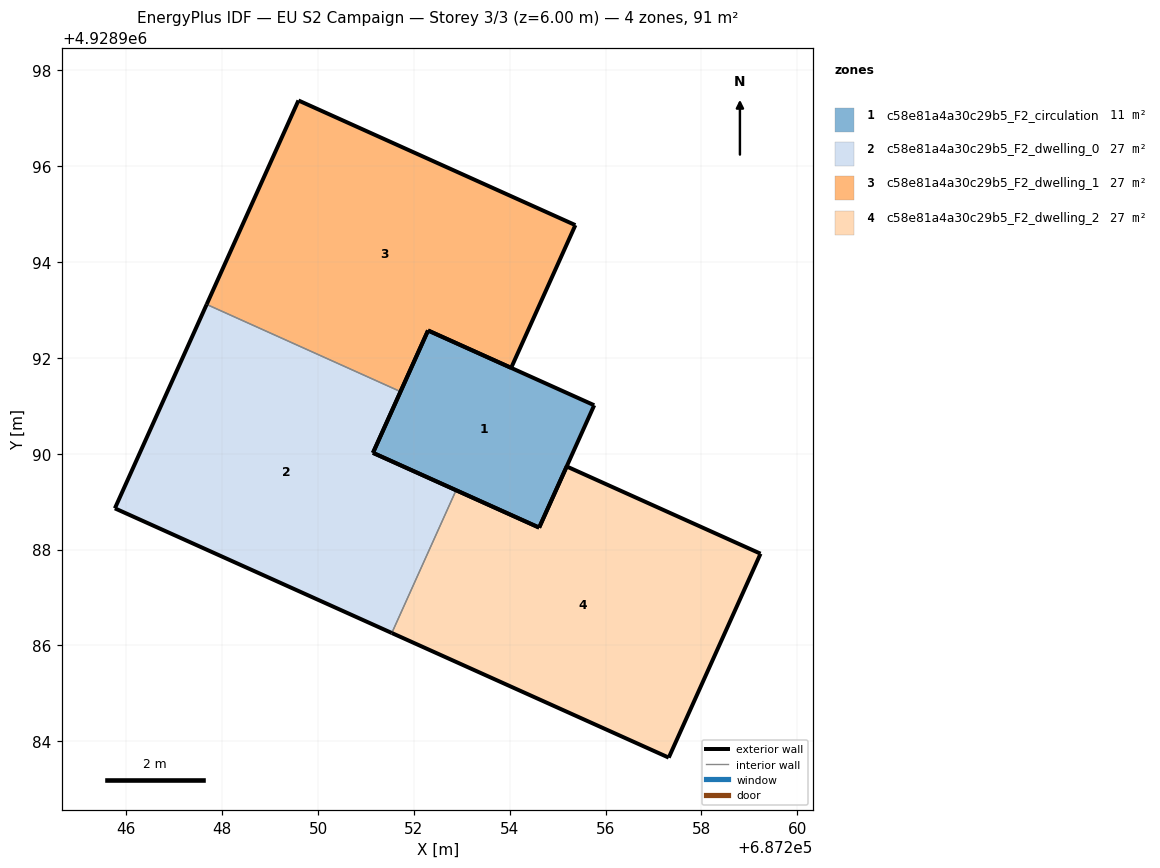
=== STOREY PLAN SPEC (per zone: floor XY polygon, exterior-wall plan segments, windows/doors) ===
zone 1: c58e81a4a30c29b5_F2_circulation  (10.6 m²)
  floor: (687254.61, 4928988.46) (687255.76, 4928991.01) (687252.30, 4928992.57) (687251.15, 4928990.02)
  exterior wall: (687251.15, 4928990.02) – (687252.30, 4928992.57)  [2.8 m]
  exterior wall: (687252.30, 4928992.57) – (687255.76, 4928991.01)  [3.8 m]
  exterior wall: (687255.76, 4928991.01) – (687254.61, 4928988.46)  [2.8 m]
  exterior wall: (687254.61, 4928988.46) – (687251.15, 4928990.02)  [3.8 m]
zone 2: c58e81a4a30c29b5_F2_dwelling_0  (26.9 m²)
  floor: (687251.54, 4928986.26) (687252.88, 4928989.24) (687251.15, 4928990.02) (687251.72, 4928991.29) (687247.68, 4928993.12) (687245.76, 4928988.86)
  exterior wall: (687251.54, 4928986.26) – (687245.76, 4928988.86)  [6.3 m]
  exterior wall: (687245.76, 4928988.86) – (687247.68, 4928993.12)  [4.7 m]
  exterior wall: (687251.72, 4928991.29) – (687251.15, 4928990.02)  [1.4 m]
  exterior wall: (687251.15, 4928990.02) – (687252.88, 4928989.24)  [1.9 m]
  interior walls: 2
zone 3: c58e81a4a30c29b5_F2_dwelling_1  (26.9 m²)
  floor: (687254.03, 4928991.79) (687255.37, 4928994.77) (687249.59, 4928997.37) (687247.68, 4928993.12) (687251.72, 4928991.29) (687252.30, 4928992.57)
  exterior wall: (687254.03, 4928991.79) – (687252.30, 4928992.57)  [1.9 m]
  exterior wall: (687252.30, 4928992.57) – (687251.72, 4928991.29)  [1.4 m]
  exterior wall: (687247.68, 4928993.12) – (687249.59, 4928997.37)  [4.7 m]
  exterior wall: (687249.59, 4928997.37) – (687255.37, 4928994.77)  [6.3 m]
  exterior wall: (687255.37, 4928994.77) – (687254.03, 4928991.79)  [3.3 m]
  interior walls: 1
zone 4: c58e81a4a30c29b5_F2_dwelling_2  (26.9 m²)
  floor: (687257.32, 4928983.66) (687259.23, 4928987.91) (687255.19, 4928989.73) (687254.61, 4928988.46) (687252.88, 4928989.24) (687251.54, 4928986.26)
  exterior wall: (687252.88, 4928989.24) – (687254.61, 4928988.46)  [1.9 m]
  exterior wall: (687254.61, 4928988.46) – (687255.19, 4928989.73)  [1.4 m]
  exterior wall: (687255.19, 4928989.73) – (687259.23, 4928987.91)  [4.4 m]
  exterior wall: (687259.23, 4928987.91) – (687257.32, 4928983.66)  [4.7 m]
  exterior wall: (687257.32, 4928983.66) – (687251.54, 4928986.26)  [6.3 m]
  interior walls: 1

=== DERIVED (storey summary) ===
Building: EU S2 Campaign
Storey: 3 of 3  (floor level z = 6.00 m)
Storey gross floor area: 91.4 m²
Zones on this storey: 4
  - c58e81a4a30c29b5_F2_circulation: floor 10.6 m²; exterior wall 13.2 m (39.6 m²); WWR 0.0%
  - c58e81a4a30c29b5_F2_dwelling_0: floor 26.9 m²; exterior wall 14.3 m (42.9 m²); WWR 0.0%
  - c58e81a4a30c29b5_F2_dwelling_1: floor 26.9 m²; exterior wall 17.6 m (52.7 m²); WWR 0.0%
  - c58e81a4a30c29b5_F2_dwelling_2: floor 26.9 m²; exterior wall 18.7 m (56.2 m²); WWR 0.0%
Zone adjacency (shared interzone walls):
  - c58e81a4a30c29b5_F2_dwelling_0 ↔ c58e81a4a30c29b5_F2_dwelling_1
  - c58e81a4a30c29b5_F2_dwelling_0 ↔ c58e81a4a30c29b5_F2_dwelling_2